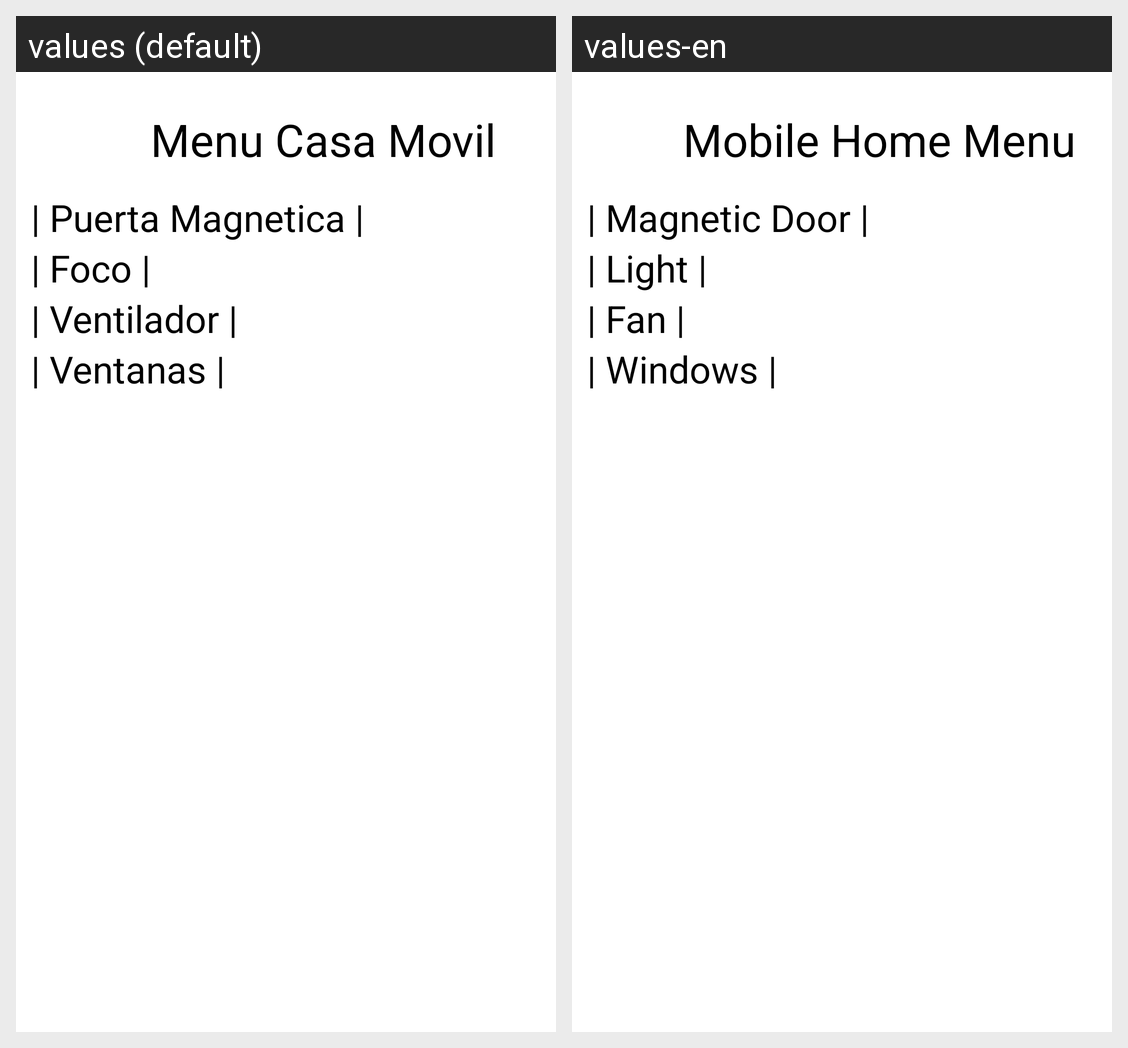

Here is an Android app screen in its default locale and in the app's own translations. Write out the translated-string differences for the strings that appear on this screen.
Android screen res/layout/activity_menu.xml rendered under 2 locales, left to right: values (default), values-en. Device: Nexus 5 (rendered at 1080×1920; each locale shown at half size, 540×960, under a caption strip naming it); theme Theme.MQTT.
Strings drawn on this screen, with the default value and each locale's value (text and hints the layout hard-codes, and strings that could not be matched under every locale, appear in the picture but are not listed):

_titulo_menu_mesas
  values: Menu Casa Movil
  values-en: Mobile Home Menu

_btn_m1
  values: | Puerta Magnetica |
  values-en: | Magnetic Door |

_btn_m2
  values: | Foco |
  values-en: | Light |

_btn_m3
  values: | Ventilador |
  values-en: | Fan |

_btn_m4
  values: | Ventanas |
  values-en: | Windows |
